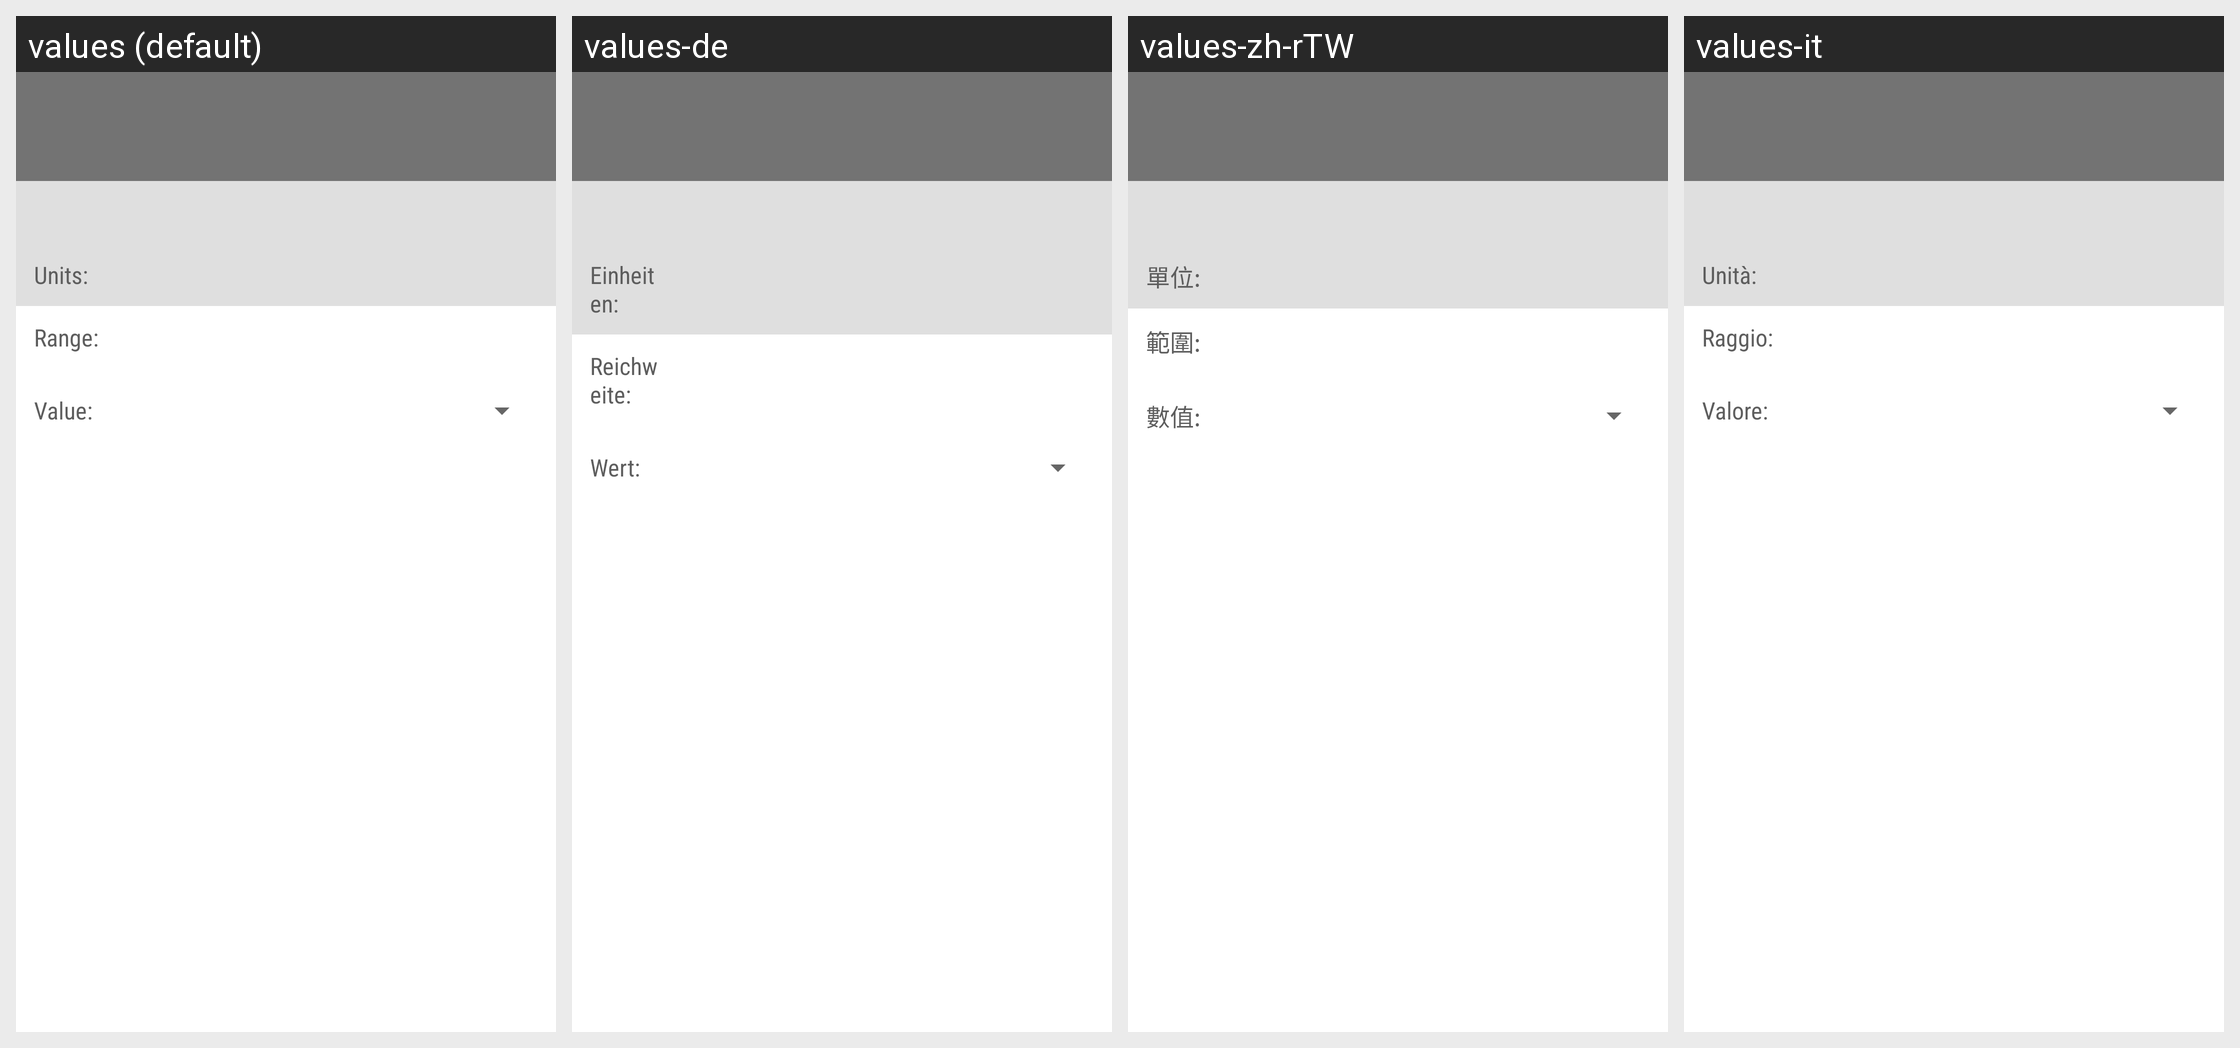

Here is an Android app screen in its default locale and in the app's own translations. Write out the translated-string differences for the strings that appear on this screen.
Android screen res/layout/fragment_parameters_info.xml rendered under 4 locales, left to right: values (default), values-de, values-zh-rTW, values-it. Device: Nexus 5 (rendered at 1080×1920; each locale shown at half size, 540×960, under a caption strip naming it); theme AppTheme.
Other locales in the repository, not shown: values-es, values-fr, values-zh-rCN.
Strings drawn on this screen, with the default value and each locale's value (text and hints the layout hard-codes, and strings that could not be matched under every locale, appear in the picture but are not listed):

metadata_units
  values: Units:
  values-de: Einheiten:
  values-zh-rTW: 單位:
  values-it: Unità:

metadata_range
  values: Range:
  values-de: Reichweite:
  values-zh-rTW: 範圍:
  values-it: Raggio:

metadata_value
  values: Value:
  values-de: Wert:
  values-zh-rTW: 數值:
  values-it: Valore:
